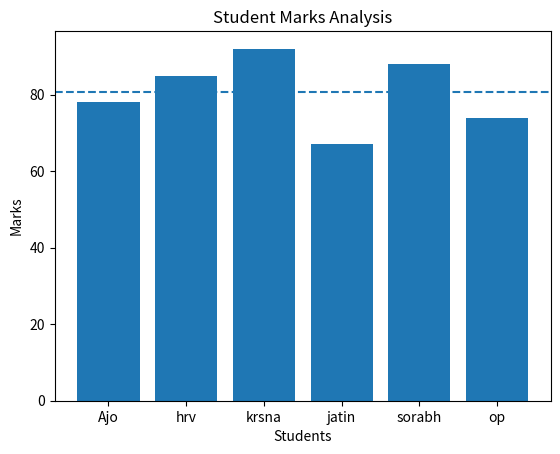

Write Python code to recreate this figure.
import matplotlib.pyplot as plt

students = ["Ajo", "hrv", "krsna", "jatin", "sorabh", "op"]
marks = [78, 85, 92, 67, 88, 74]

plt.bar(students, marks)

plt.axhline(sum(marks) / len(marks), linestyle="--")

plt.title("Student Marks Analysis")
plt.xlabel("Students")
plt.ylabel("Marks")

plt.show()
